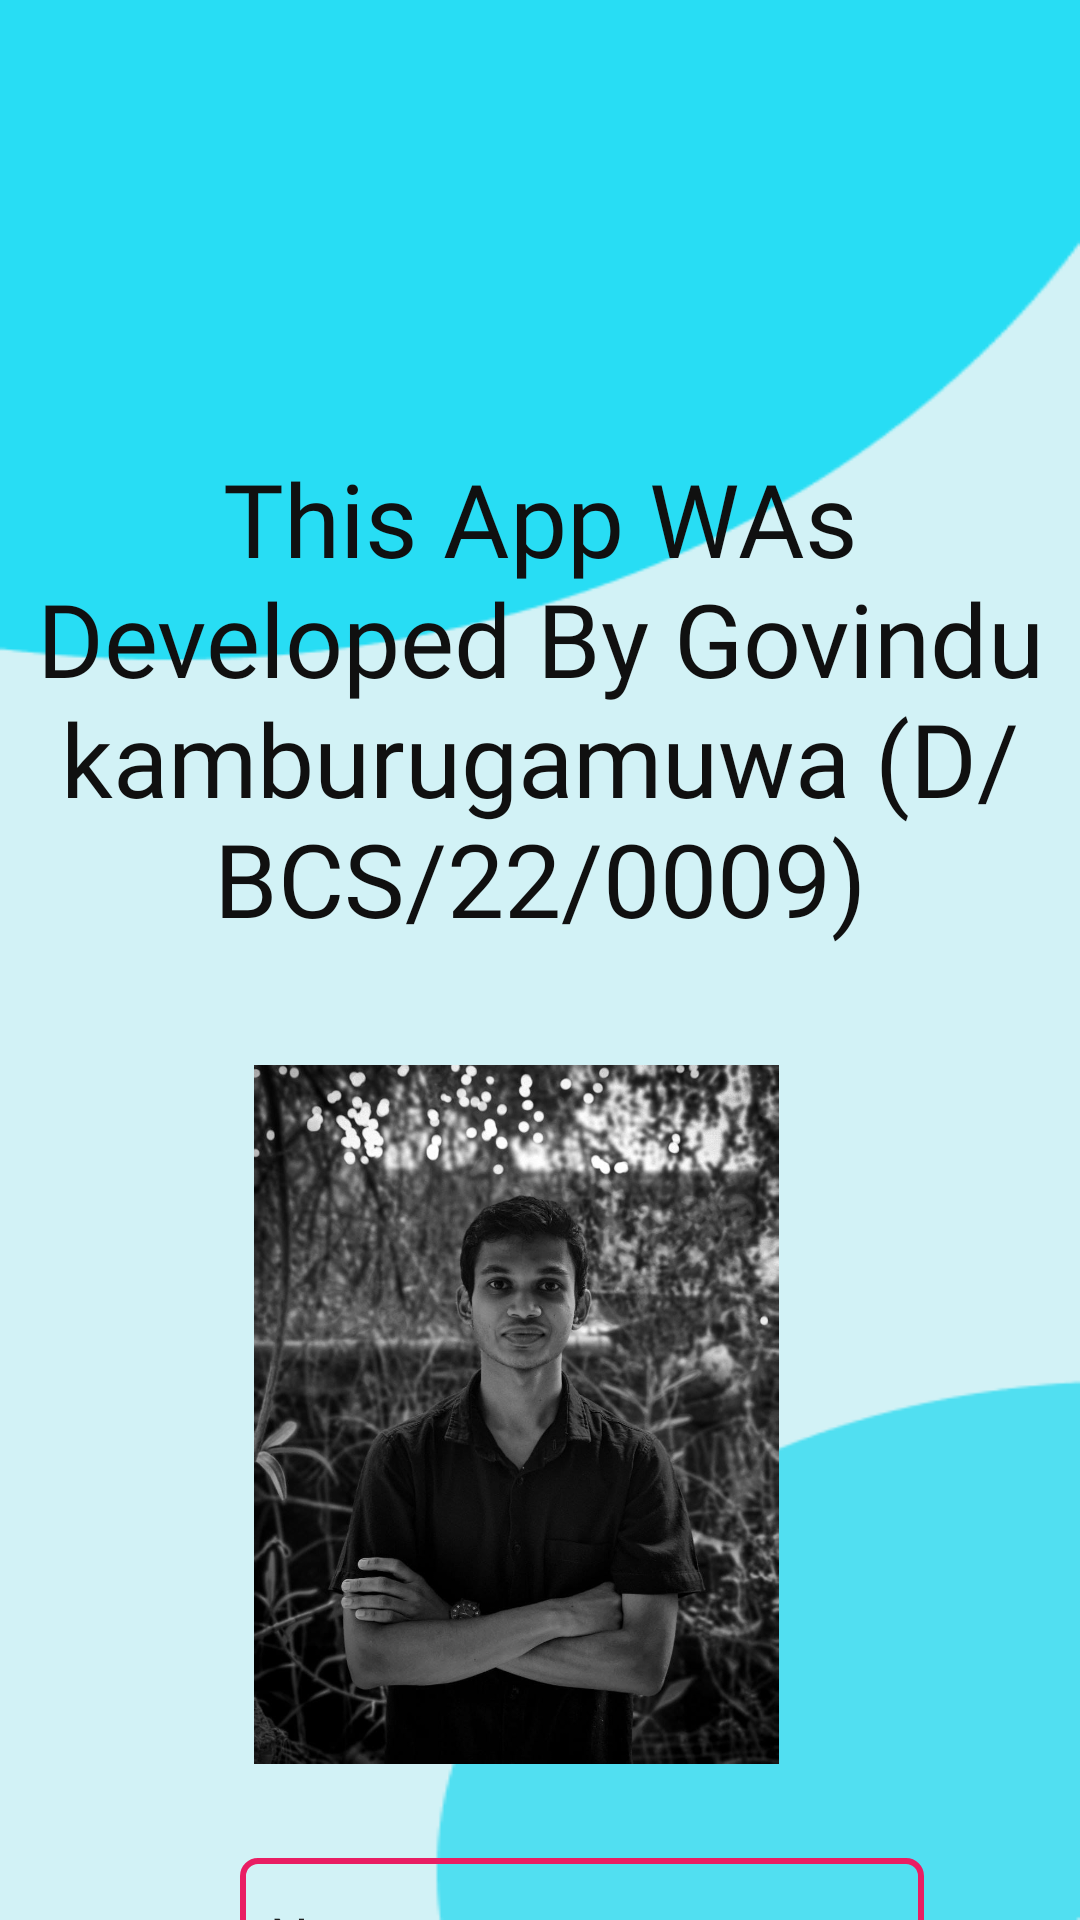

The Android layout XML behind this screen, and the referenced resources:
<!-- AndroidManifest.xml: application theme Theme.MyApplication -->
<!-- res/layout/activity_settings.xml -->
<?xml version="1.0" encoding="utf-8"?>
<androidx.constraintlayout.widget.ConstraintLayout xmlns:android="http://schemas.android.com/apk/res/android"
    xmlns:app="http://schemas.android.com/apk/res-auto"
    xmlns:tools="http://schemas.android.com/tools"
    android:id="@+id/main"
    android:layout_width="match_parent"
    android:layout_height="match_parent"
    android:background="@drawable/sign_page"
    android:scaleType="centerCrop"
    tools:context=".Settings">

    <Button
        android:id="@+id/subbtn"
        android:layout_width="wrap_content"
        android:layout_height="wrap_content"
        android:layout_marginTop="35dp"
        android:backgroundTint="#00BCD4"
        android:text="Submit"
        app:layout_constraintBottom_toBottomOf="parent"
        app:layout_constraintEnd_toEndOf="parent"
        app:layout_constraintHorizontal_bias="0.465"
        app:layout_constraintStart_toStartOf="parent"
        app:layout_constraintTop_toBottomOf="@+id/editTextText"
        app:layout_constraintVertical_bias="0.0" />

    <EditText
        android:id="@+id/editTextText"
        android:layout_width="228dp"
        android:layout_height="52dp"
        android:layout_marginStart="80dp"
        android:layout_marginTop="304dp"
        android:layout_marginEnd="121dp"
        android:background="@drawable/edt_background"
        android:ems="10"
        android:inputType="text"
        android:paddingLeft="10dp"
        android:text="Name"
        app:layout_constraintEnd_toEndOf="parent"
        app:layout_constraintHorizontal_bias="0.0"
        app:layout_constraintStart_toStartOf="parent"
        app:layout_constraintTop_toBottomOf="@+id/settext" />

    <TextView
        android:id="@+id/settext"
        android:layout_width="wrap_content"
        android:layout_height="wrap_content"
        android:layout_marginTop="150dp"
        android:fontFamily="@font/dancingscript_variablefont_wght"
        android:gravity="center"
        android:text="@string/this_app_was_developed_by_govindu_kamburugamuwa_d_bcs_22_0009"
        android:textColor="#101010"
        android:textSize="34sp"
        app:layout_constraintTop_toTopOf="parent"
        tools:layout_editor_absoluteX="0dp" />

    <ImageView
        android:id="@+id/imageView4"
        android:layout_width="251dp"
        android:layout_height="233dp"
        android:layout_marginStart="80dp"
        android:layout_marginTop="10dp"
        android:layout_marginEnd="96dp"
        android:layout_marginBottom="2dp"
        app:layout_constraintBottom_toTopOf="@+id/editTextText"
        app:layout_constraintEnd_toEndOf="parent"
        app:layout_constraintStart_toStartOf="parent"
        app:layout_constraintTop_toBottomOf="@+id/settext"
        app:srcCompat="@drawable/profile" />


</androidx.constraintlayout.widget.ConstraintLayout>
<!-- resources referenced by this layout -->
<resources>
  <!-- drawable edt_background (drawable) -->
  <?xml version="1.0" encoding="utf-8"?>
  <shape xmlns:android="http://schemas.android.com/apk/res/android">
      <stroke android:color="#E91E63"
          android:width="2dp"/>
      <corners android:radius="5dp"/>
  </shape>
  <!-- drawable profile: jpg bitmap (drawable, 112819 bytes) -->
  <!-- drawable sign_page: png bitmap (drawable, 5584 bytes) -->
  <string name="this_app_was_developed_by_govindu_kamburugamuwa_d_bcs_22_0009">This App WAs Developed By Govindu kamburugamuwa (D/BCS/22/0009)</string>
  <style name="Theme.MyApplication" parent="Base.Theme.MyApplication" />
  <style name="Base.Theme.MyApplication" parent="Theme.MaterialComponents.DayNight.NoActionBar">
          
          <item name="colorPrimary">@color/light_red</item>
          <item name="colorPrimaryVariant">@color/light_red</item>
          <item name="colorOnPrimary">@color/white</item>
          
          <item name="colorSecondary">@color/teal_200</item>
          <item name="colorSecondaryVariant">@color/teal_700</item>
          <item name="colorOnSecondary">@color/black</item>
          
          <item name="android:statusBarColor">?attr/colorPrimaryVariant</item>
          
      </style>
  <color name="light_red">#E91E63</color>
  <color name="white">#FFFFFFFF</color>
  <color name="teal_200">#FF03DAC5</color>
  <color name="teal_700">#FF018786</color>
  <color name="black">#FF000000</color>
</resources>
